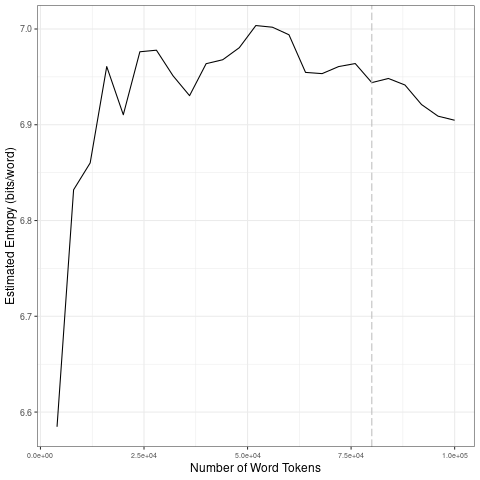

The file beside this chart, header and first rows:
file, entropy.Corpus.Size, entropy.Entropy, sd.Corpus.Size, sd.SD
data/2021_by_en/2021-01-26_tokens_1-gram…, 4000, 6.585, 20000, 0.1455
data/2021_by_en/2021-01-26_tokens_1-gram…, 8000, 6.832, 40000, 0.0197
data/2021_by_en/2021-01-26_tokens_1-gram…, 12000, 6.86, 60000, 0.01517
data/2021_by_en/2021-01-26_tokens_1-gram…, 16000, 6.961, 80000, 0.007674
data/2021_by_en/2021-01-26_tokens_1-gram…, 20000, 6.91, 1e+05, 0.01938
data/2021_by_en/2021-01-26_tokens_1-gram…, 24000, 6.976, 20000, 0.1455
data/2021_by_en/2021-01-26_tokens_1-gram…, 28000, 6.978, 40000, 0.0197
data/2021_by_en/2021-01-26_tokens_1-gram…, 32000, 6.951, 60000, 0.01517
data/2021_by_en/2021-01-26_tokens_1-gram…, 36000, 6.93, 80000, 0.007674
data/2021_by_en/2021-01-26_tokens_1-gram…, 40000, 6.964, 1e+05, 0.01938
data/2021_by_en/2021-01-26_tokens_1-gram…, 44000, 6.968, 20000, 0.1455
data/2021_by_en/2021-01-26_tokens_1-gram…, 48000, 6.98, 40000, 0.0197
data/2021_by_en/2021-01-26_tokens_1-gram…, 52000, 7.004, 60000, 0.01517
data/2021_by_en/2021-01-26_tokens_1-gram…, 56000, 7.002, 80000, 0.007674
data/2021_by_en/2021-01-26_tokens_1-gram…, 60000, 6.994, 1e+05, 0.01938
data/2021_by_en/2021-01-26_tokens_1-gram…, 64000, 6.955, 20000, 0.1455
data/2021_by_en/2021-01-26_tokens_1-gram…, 68000, 6.953, 40000, 0.0197
data/2021_by_en/2021-01-26_tokens_1-gram…, 72000, 6.961, 60000, 0.01517
data/2021_by_en/2021-01-26_tokens_1-gram…, 76000, 6.964, 80000, 0.007674
data/2021_by_en/2021-01-26_tokens_1-gram…, 80000, 6.944, 1e+05, 0.01938
data/2021_by_en/2021-01-26_tokens_1-gram…, 84000, 6.948, 20000, 0.1455
data/2021_by_en/2021-01-26_tokens_1-gram…, 88000, 6.942, 40000, 0.0197
data/2021_by_en/2021-01-26_tokens_1-gram…, 92000, 6.921, 60000, 0.01517
data/2021_by_en/2021-01-26_tokens_1-gram…, 96000, 6.909, 80000, 0.007674
data/2021_by_en/2021-01-26_tokens_1-gram…, 1e+05, 6.905, 1e+05, 0.01938
